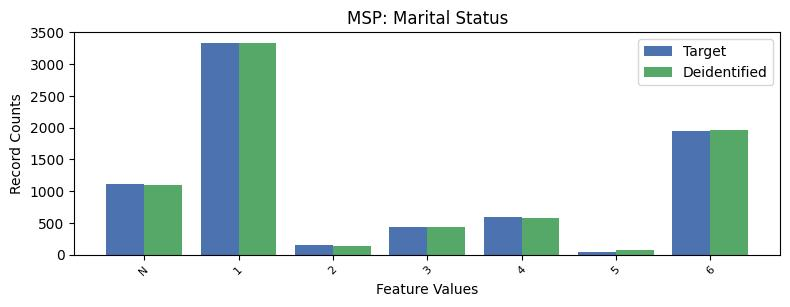

Source data for this figure (header and first rows):
, MSP, count_target, count_deidentified
0, 1, 3338, 3333
1, 6, 1949, 1966
2, -1, 1120, 1105
3, 4, 600, 574
4, 3, 429, 433
5, 2, 152, 145
6, 5, 46, 78
